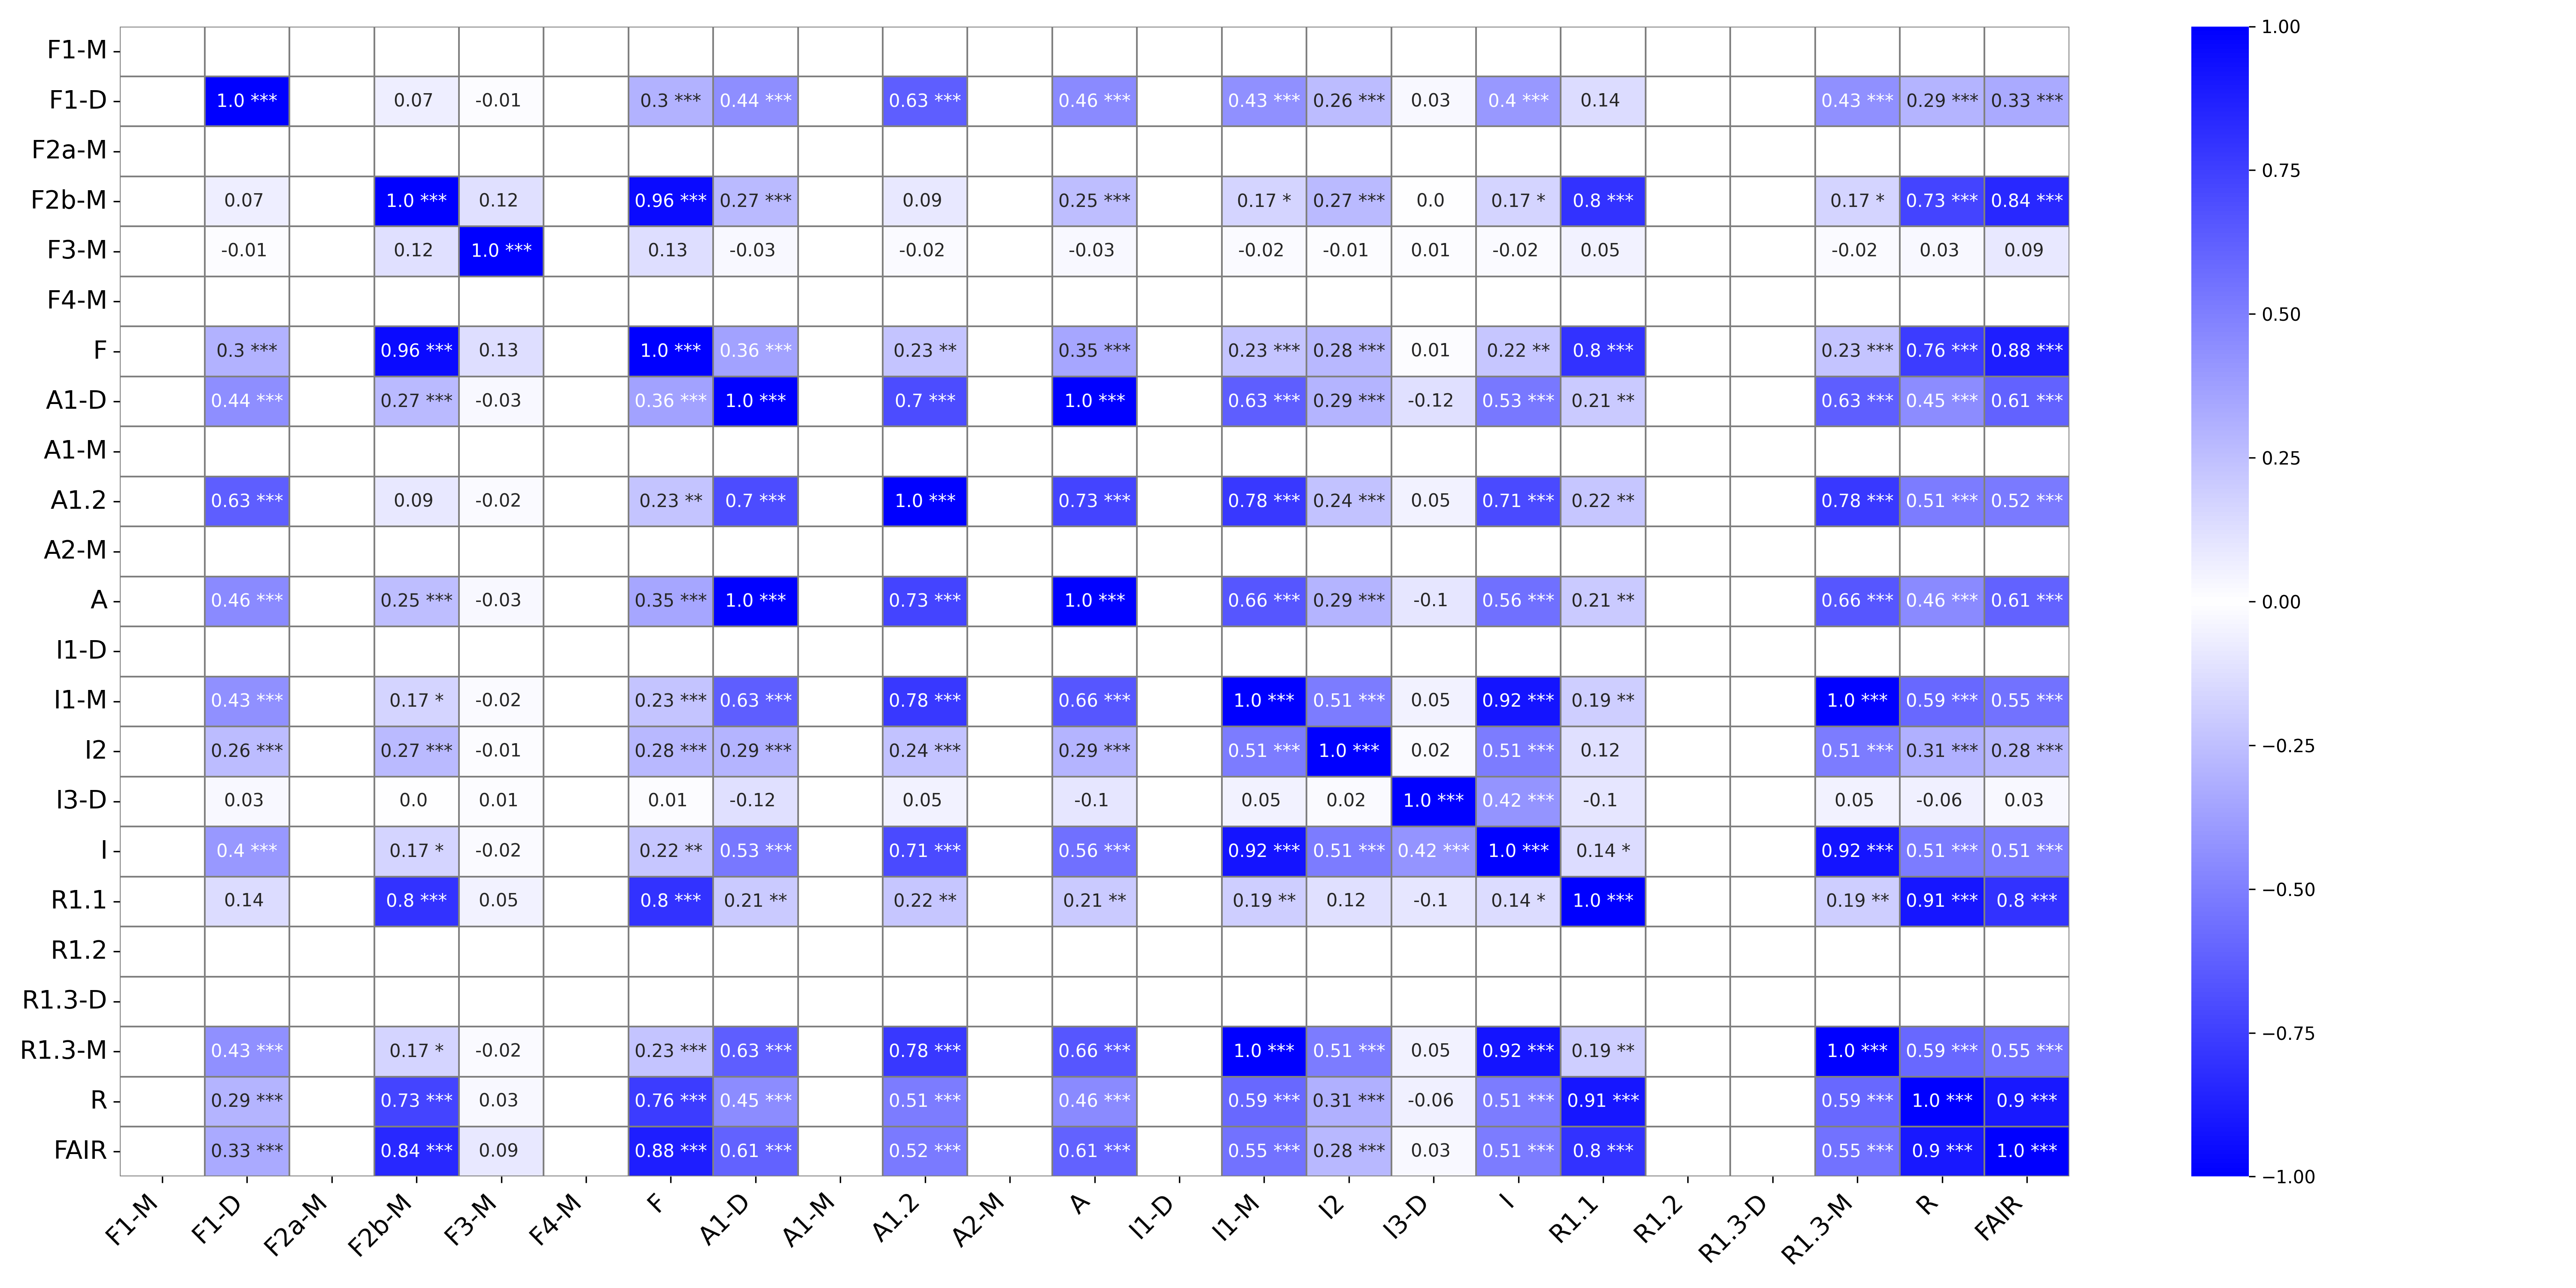

The table this chart was drawn from, first rows:
, F1-M, F1-M_p-value, F1-D, F1-D_p-value, F2a-M, F2a-M_p-value, F2b-M, F2b-M_p-value, F3-M, F3-M_p-value, F4-M, F4-M_p-value, F, F_p-value, A1-D, A1-D_p-value, A1-M, A1-M_p-value, A1.2, A1.2_p-value, A2-M, A2-M_p-value, A
F1-M, , ***, , , , , , , , , , , , , , , , , , , , , 
F1-D, , , 1.0, ***, , , 0.07, , -0.01, , , , 0.3, ***, 0.44, ***, , , 0.63, ***, , , 0.46
F2a-M, , , , , , ***, , , , , , , , , , , , , , , , , 
F2b-M, , , 0.07, , , , 1.0, ***, 0.12, , , , 0.96, ***, 0.27, ***, , , 0.09, , , , 0.25
F3-M, , , -0.01, , , , 0.12, , 1.0, ***, , , 0.13, , -0.03, , , , -0.02, , , , -0.03
F4-M, , , , , , , , , , , , ***, , , , , , , , , , , 
F, , , 0.3, ***, , , 0.96, ***, 0.13, , , , 1.0, ***, 0.36, ***, , , 0.23, **, , , 0.35
A1-D, , , 0.44, ***, , , 0.27, ***, -0.03, , , , 0.36, ***, 1.0, ***, , , 0.7, ***, , , 1.0
A1-M, , , , , , , , , , , , , , , , , , ***, , , , , 
A1.2, , , 0.63, ***, , , 0.09, , -0.02, , , , 0.23, **, 0.7, ***, , , 1.0, ***, , , 0.73
A2-M, , , , , , , , , , , , , , , , , , , , , , ***, 
A, , , 0.46, ***, , , 0.25, ***, -0.03, , , , 0.35, ***, 1.0, ***, , , 0.73, ***, , , 1.0
I1-D, , , , , , , , , , , , , , , , , , , , , , , 
I1-M, , , 0.43, ***, , , 0.17, *, -0.02, , , , 0.23, ***, 0.63, ***, , , 0.78, ***, , , 0.66
I2, , , 0.26, ***, , , 0.27, ***, -0.01, , , , 0.28, ***, 0.29, ***, , , 0.24, ***, , , 0.29
I3-D, , , 0.03, , , , 0.0, , 0.01, , , , 0.01, , -0.12, , , , 0.05, , , , -0.1
I, , , 0.4, ***, , , 0.17, *, -0.02, , , , 0.22, **, 0.53, ***, , , 0.71, ***, , , 0.56
R1.1, , , 0.14, , , , 0.8, ***, 0.05, , , , 0.8, ***, 0.21, **, , , 0.22, **, , , 0.21
R1.2, , , , , , , , , , , , , , , , , , , , , , , 
R1.3-D, , , , , , , , , , , , , , , , , , , , , , , 
R1.3-M, , , 0.43, ***, , , 0.17, *, -0.02, , , , 0.23, ***, 0.63, ***, , , 0.78, ***, , , 0.66
R, , , 0.29, ***, , , 0.73, ***, 0.03, , , , 0.76, ***, 0.45, ***, , , 0.51, ***, , , 0.46
FAIR, , , 0.33, ***, , , 0.84, ***, 0.09, , , , 0.88, ***, 0.61, ***, , , 0.52, ***, , , 0.61
